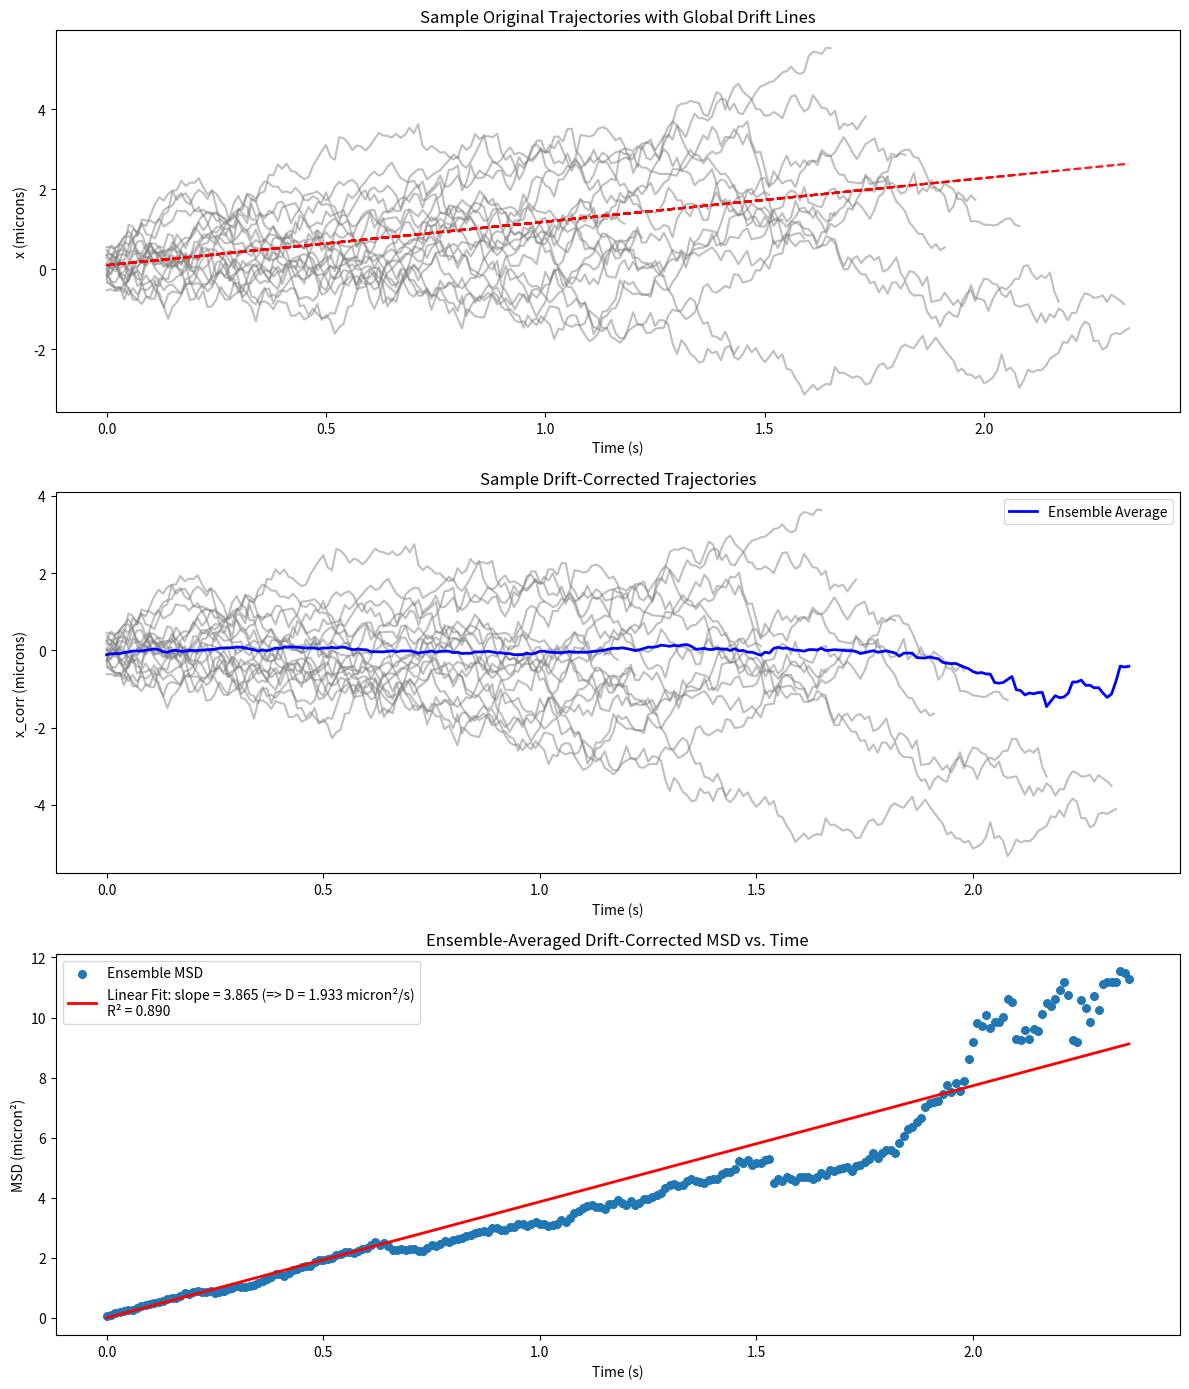

Python code for this plot:
import numpy as np
import matplotlib.pyplot as plt

####################################
### RADIUS UNADJUSTED-VERSION ########
####################################

# ----------------------------
# Simulation Parameters
# ----------------------------
np.random.seed(123)  # For reproducibility

dt = 0.01  # Time step in seconds
M = 100  # Number of particles in the ensemble

# Trajectory length parameters
min_steps = 100  # Minimum number of steps for a trajectory
max_steps = 250  # Maximum number of steps for a trajectory

# True parameters (in microns and micron²/s)
v_true = 1.0  # Mean drift velocity (microns/s)
v_std = 0.2  # Standard deviation of drift (microns/s)
D_true = 2.0  # Diffusion constant (micron²/s)
x0 = 0.0  # Initial position (microns)

# Diffusive step standard deviation per time step
noise_std = np.sqrt(2 * D_true * dt)

# ----------------------------
# Simulate Ensemble of Trajectories with Variable Lengths
# ----------------------------
# We will store each particle's trajectory and its corresponding time vector.
trajectories = []  # List to hold each particle's positions
time_vectors = []  # List to hold the corresponding time vector for each particle
v_particles = []  # Record each particle's drift (for reference)

for i in range(M):
    # Randomly choose the number of steps for this particle:
    N_i = np.random.randint(min_steps, max_steps + 1)
    t_i = np.arange(N_i) * dt
    # Each particle gets its drift (here, v_std=0, so they are all v_true;
    # you can allow variability by setting v_std > 0).
    v_i = np.random.normal(loc=v_true, scale=v_std)
    v_particles.append(v_i)
    # Generate the diffusive increments and cumulative sum.
    noise = noise_std * np.random.randn(N_i)
    diffusive_part = np.cumsum(noise)
    # The trajectory: starting at x0 plus drift and diffusion.
    X_i = x0 + v_i * t_i + diffusive_part
    trajectories.append(X_i)
    time_vectors.append(t_i)

# ----------------------------
# Compute Ensemble-Average Trajectory for Drift Estimation
# ----------------------------
# We first determine the maximum possible number of time steps (which is max_steps)
max_length = max_steps  # maximum possible number of time steps

# Initialize arrays to accumulate the ensemble sum and counts.
ensemble_sum = np.zeros(max_length)
counts = np.zeros(max_length)

# Loop over each particle and add its data (only for time indices it covers).
for traj in trajectories:
    N_i = len(traj)
    ensemble_sum[:N_i] += traj  # add the data points
    counts[:N_i] += 1  # count the contributions

# For drift estimation, only use time points where at least 10 particles are present.
valid_indices = counts >= M / 2
print(np.count_nonzero(valid_indices), "valid time points out of", max_length)
t_valid = np.arange(max_length)[valid_indices] * dt
ensemble_mean_valid = ensemble_sum[valid_indices] / counts[valid_indices]

# Fit a line to the ensemble-average trajectory.
coeffs = np.polyfit(t_valid, ensemble_mean_valid, 1)
v_est_ensemble, intercept_est_ensemble = coeffs

print(
    f"Ensemble estimated drift: slope = {v_est_ensemble:.4f} micron/s, "
    f"intercept = {intercept_est_ensemble:.4f} micron"
)

# For plotting the drift, we create a full drift curve (though later we use only valid times).
t_common = np.arange(max_length) * dt
drift_global = intercept_est_ensemble + v_est_ensemble * t_common

# ----------------------------
# Drift Correction for Each Particle (Using Global Drift Estimate)
# ----------------------------
trajectories_corr = []  # List to hold drift-corrected trajectories

for i in range(M):
    t_i = time_vectors[i]
    # Evaluate the global drift on this particle's time points.
    drift_i = intercept_est_ensemble + v_est_ensemble * t_i
    # Subtract the drift.
    X_corr_i = trajectories[i] - drift_i
    trajectories_corr.append(X_corr_i)

# ----------------------------
# Compute Ensemble-Averaged Drift-Corrected MSD
# ----------------------------
# Accumulate the squared displacements for each time index, only over trajectories available.
msd = np.zeros(max_length)
counts_msd = np.zeros(max_length)

for traj_corr in trajectories_corr:
    N_i = len(traj_corr)
    msd[:N_i] += traj_corr**2
    counts_msd[:N_i] += 1

# Only compute MSD where at least 10 trajectories contribute.
valid_msd_indices = counts_msd >= 10
t_msd = np.arange(max_length)[valid_msd_indices] * dt
msd_valid = msd[valid_msd_indices] / counts_msd[valid_msd_indices]

# ----------------------------
# Linear Fit for MSD and Calculation of R²
# ----------------------------
# For 1D pure diffusion, theory gives: MSD(t)=2 D t.
# We fit a line through the origin using the valid data points.
m = np.sum(t_msd * msd_valid) / np.sum(t_msd**2)
D_est = m / 2.0  # Estimated diffusion constant

# Calculate predictions for the MSD from the fit.
msd_predicted = m * t_msd

# Compute R²:
ss_res = np.sum((msd_valid - msd_predicted) ** 2)
ss_tot = np.sum((msd_valid - np.mean(msd_valid)) ** 2)
r_squared = 1 - ss_res / ss_tot

print(f"Estimated diffusion constant D = {D_est:.4f} micron²/s (ensemble)")
print(f"R² for the MSD linear fit = {r_squared:.4f}")

# Compute fitted MSD values for plotting.
fitted_msd = m * t_msd

# ----------------------------
# Plotting
# ----------------------------
fig, axs = plt.subplots(3, 1, figsize=(12, 14))

# (1) Plot sample original trajectories with the global drift line.
num_samples = min(20, M)
for i in range(num_samples):
    t_i = time_vectors[i]
    traj = trajectories[i]
    axs[0].plot(t_i, traj, color="gray", alpha=0.5)
    # Plot the global drift evaluated on this particle's time vector.
    axs[0].plot(
        t_i, intercept_est_ensemble + v_est_ensemble * t_i, "--", color="red", alpha=0.7
    )
axs[0].set_xlabel("Time (s)")
axs[0].set_ylabel("x (microns)")
axs[0].set_title("Sample Original Trajectories with Global Drift Lines")

# (2) Plot sample drift-corrected trajectories.
for i in range(num_samples):
    t_i = time_vectors[i]
    axs[1].plot(t_i, trajectories_corr[i], color="gray", alpha=0.5)

# Compute the ensemble average of the drift-corrected trajectories.
ensemble_corr_sum = np.zeros(max_length)
counts_corr = np.zeros(max_length)
for traj_corr in trajectories_corr:
    N_i = len(traj_corr)
    ensemble_corr_sum[:N_i] += traj_corr
    counts_corr[:N_i] += 1
# Only average where at least 10 trajectories are present.
valid_corr_indices = counts_corr >= 10
t_corr = np.arange(max_length)[valid_corr_indices] * dt
ensemble_corr_mean = (
    ensemble_corr_sum[valid_corr_indices] / counts_corr[valid_corr_indices]
)
axs[1].plot(t_corr, ensemble_corr_mean, "b-", lw=2, label="Ensemble Average")
axs[1].set_xlabel("Time (s)")
axs[1].set_ylabel("x_corr (microns)")
axs[1].set_title("Sample Drift-Corrected Trajectories")
axs[1].legend()

# (3) Plot ensemble-averaged drift-corrected MSD and linear fit.
axs[2].scatter(t_msd, msd_valid, s=30, label="Ensemble MSD")
axs[2].plot(
    t_msd,
    fitted_msd,
    "r-",
    lw=2,
    label=f"Linear Fit: slope = {m:.3f} (=> D = {D_est:.3f} micron²/s)\nR² = {r_squared:.3f}",
)
axs[2].set_xlabel("Time (s)")
axs[2].set_ylabel("MSD (micron²)")
axs[2].set_title("Ensemble-Averaged Drift-Corrected MSD vs. Time")
axs[2].legend()

plt.tight_layout()
plt.show()
